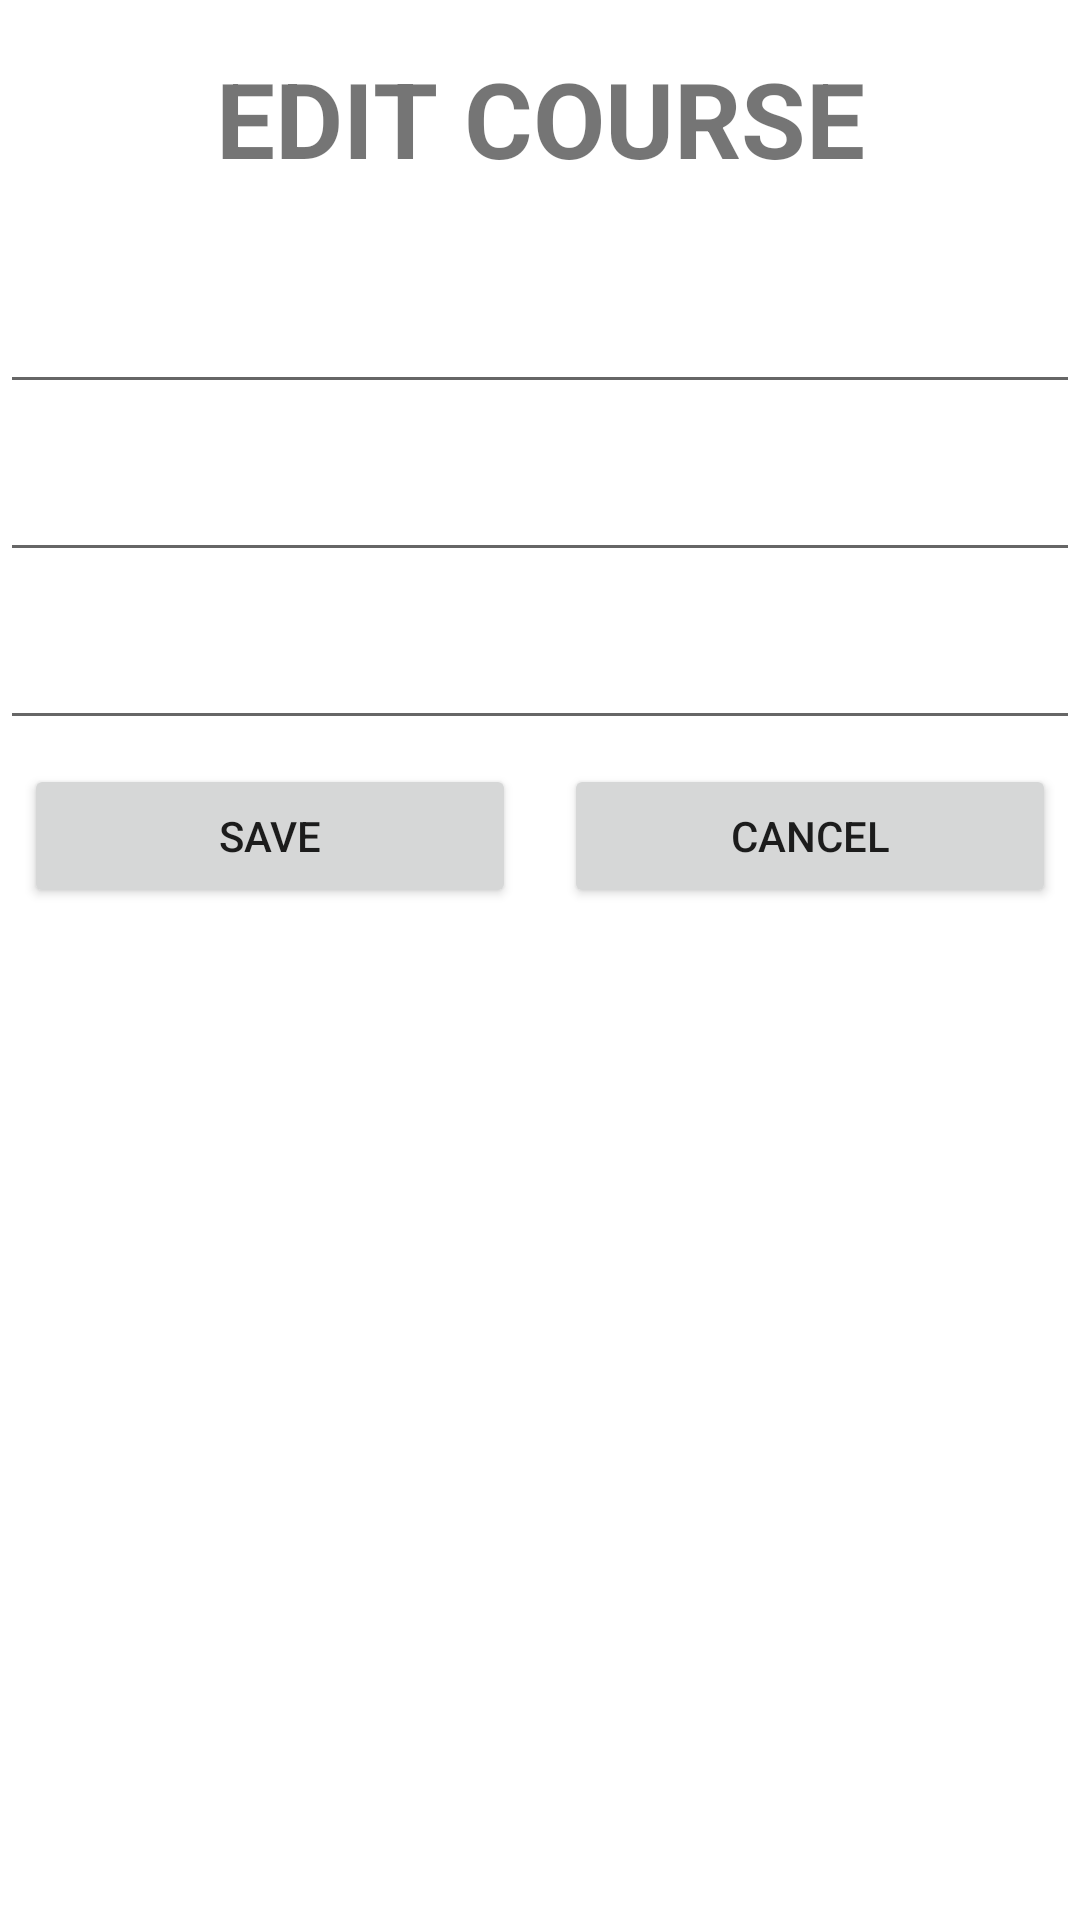

Android layout source for this screen:
<!-- AndroidManifest.xml: application theme Theme.Assignment_MOB201 -->
<!-- res/layout/dialog_edit_course.xml -->
<?xml version="1.0" encoding="utf-8"?>
<LinearLayout xmlns:android="http://schemas.android.com/apk/res/android"
    android:layout_width="match_parent"
    android:layout_height="match_parent"
    android:orientation="vertical">

    <TextView
        android:layout_width="match_parent"
        android:layout_height="wrap_content"
        android:text="EDIT COURSE"
        android:layout_margin="16dp"
        android:gravity="center"
        android:textStyle="bold"
        android:textSize="35dp"/>

    <EditText
        android:layout_width="match_parent"
        android:layout_height="48dp"
        android:layout_marginTop="8dp"
        android:id="@+id/edtCourseCodeEdit"/>

    <EditText
        android:layout_width="match_parent"
        android:layout_height="48dp"
        android:layout_marginTop="8dp"
        android:id="@+id/edtCoureNameEdit"/>

    <EditText
        android:layout_width="match_parent"
        android:layout_height="48dp"
        android:layout_marginTop="8dp"
        android:id="@+id/edtCourseTeacherEdit"/>


    <LinearLayout
        android:layout_width="match_parent"
        android:layout_height="wrap_content"
        android:orientation="horizontal">

        <Button
            android:layout_width="match_parent"
            android:layout_height="48dp"
            android:text="Save"
            android:layout_weight="1"
            android:layout_margin="8dp"
            android:id="@+id/btnSaveEdit"/>

        <Button
            android:layout_width="match_parent"
            android:layout_height="48dp"
            android:text="Cancel"
            android:layout_weight="1"
            android:layout_margin="8dp"
            android:id="@+id/btnCancelEdit"/>
    </LinearLayout>

</LinearLayout>
<!-- resources referenced by this layout -->
<resources>
  <style name="Theme.Assignment_MOB201" parent="Theme.MaterialComponents.DayNight.DarkActionBar">
          
          <item name="colorPrimary">@color/purple_500</item>
          <item name="colorPrimaryVariant">@color/purple_700</item>
          <item name="colorOnPrimary">@color/white</item>
          
          <item name="colorSecondary">@color/teal_200</item>
          <item name="colorSecondaryVariant">@color/teal_700</item>
          <item name="colorOnSecondary">@color/black</item>
          
          <item name="android:statusBarColor" tools:targetApi="l">?attr/colorPrimaryVariant</item>
          
      </style>
  <!-- not gathered from this repository: default colours our renderer supplied (Android Studio template values) -->
  <color name="purple_500">#FF6200EE</color>
  <color name="purple_700">#FF3700B3</color>
  <color name="teal_200">#FF03DAC5</color>
  <color name="teal_700">#FF018786</color>
  <color name="black">#FF000000</color>
  <color name="white">#FFFFFFFF</color>
</resources>
